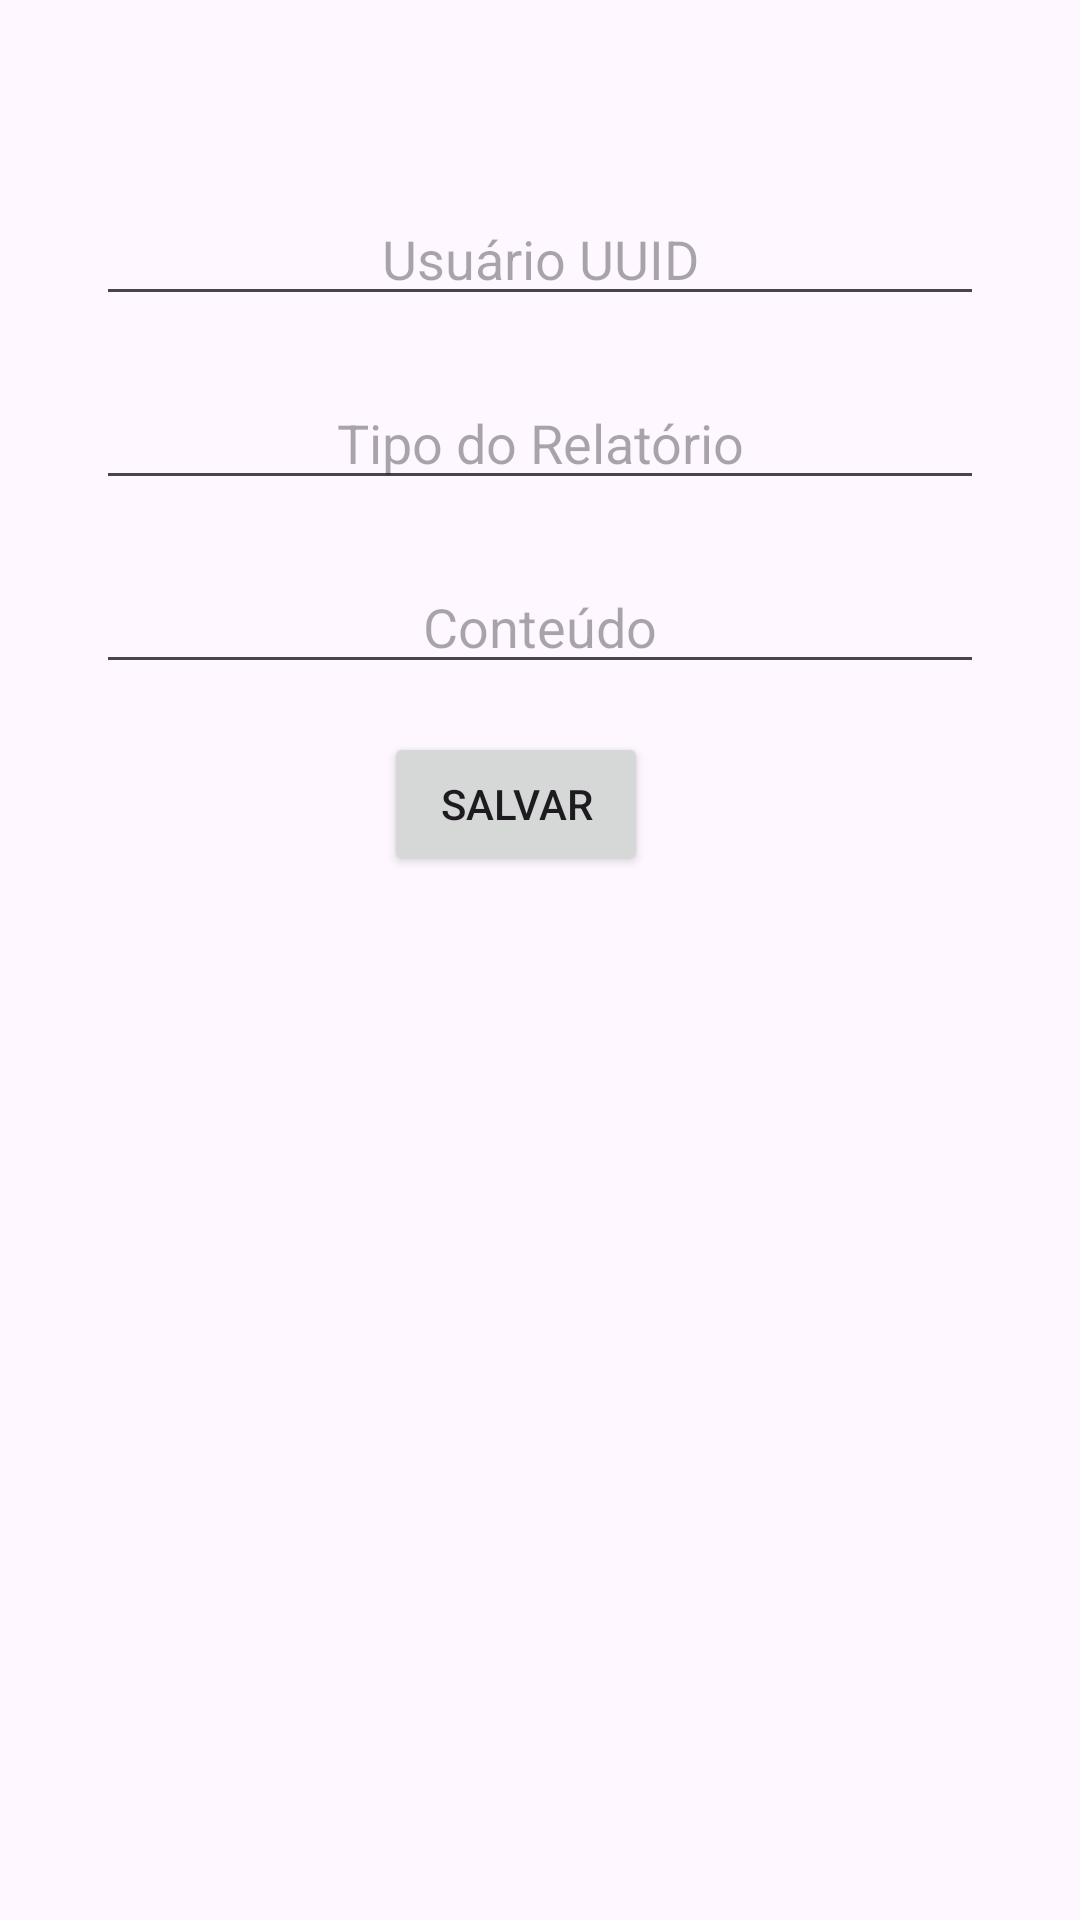

The Android layout XML behind this screen, and the referenced resources:
<!-- AndroidManifest.xml: application theme Theme.HelpSuprimentos -->
<!-- res/layout/teste.xml -->
<?xml version="1.0" encoding="utf-8"?>
<androidx.constraintlayout.widget.ConstraintLayout xmlns:android="http://schemas.android.com/apk/res/android"
    android:layout_width="match_parent"
    android:layout_height="match_parent"
    xmlns:tools="http://schemas.android.com/tools"
    tools:context=".viewer.CadastroRelatorio">

    <LinearLayout
        android:layout_width="match_parent"
        android:layout_height="match_parent"
        android:orientation="vertical"
        >
        <EditText
            android:id="@+id/edtNomeArmazem"
            android:layout_width="match_parent"
            android:layout_height="wrap_content"
            android:layout_marginTop="64dp"
            android:layout_marginStart="32dp"
            android:layout_marginEnd="32dp"
            android:hint="Usuário UUID"
            android:gravity="center"
            />

        <EditText
            android:id="@+id/edtTipo"
            android:layout_width="match_parent"
            android:layout_height="wrap_content"
            android:layout_marginTop="20dp"
            android:layout_marginStart="32dp"
            android:layout_marginEnd="32dp"
            android:layout_below="@id/edtUsuarioUUID"
            android:hint="Tipo do Relatório"
            android:gravity="center"
            />

        <EditText
            android:id="@+id/edtConteudo"
            android:layout_width="match_parent"
            android:layout_height="wrap_content"
            android:layout_marginTop="20dp"
            android:layout_marginStart="32dp"
            android:layout_marginEnd="32dp"
            android:layout_below="@id/edtTipo"
            android:hint="Conteúdo"
            android:gravity="center"
            />

        <Button
            android:id="@+id/btnSalvarPonto"
            android:layout_width="wrap_content"
            android:layout_height="wrap_content"
            android:layout_marginStart="128dp"
            android:layout_centerHorizontal="true"
            android:text="Salvar"
            android:layout_below="@id/edtConteudo"
            android:layout_marginTop="16dp"
            />
    </LinearLayout>
</androidx.constraintlayout.widget.ConstraintLayout>
<!-- resources referenced by this layout -->
<resources>
  <style name="Theme.HelpSuprimentos" parent="Base.Theme.HelpSuprimentos" />
  <style name="Base.Theme.HelpSuprimentos" parent="Theme.Material3.DayNight.NoActionBar">
          
          
      </style>
</resources>
